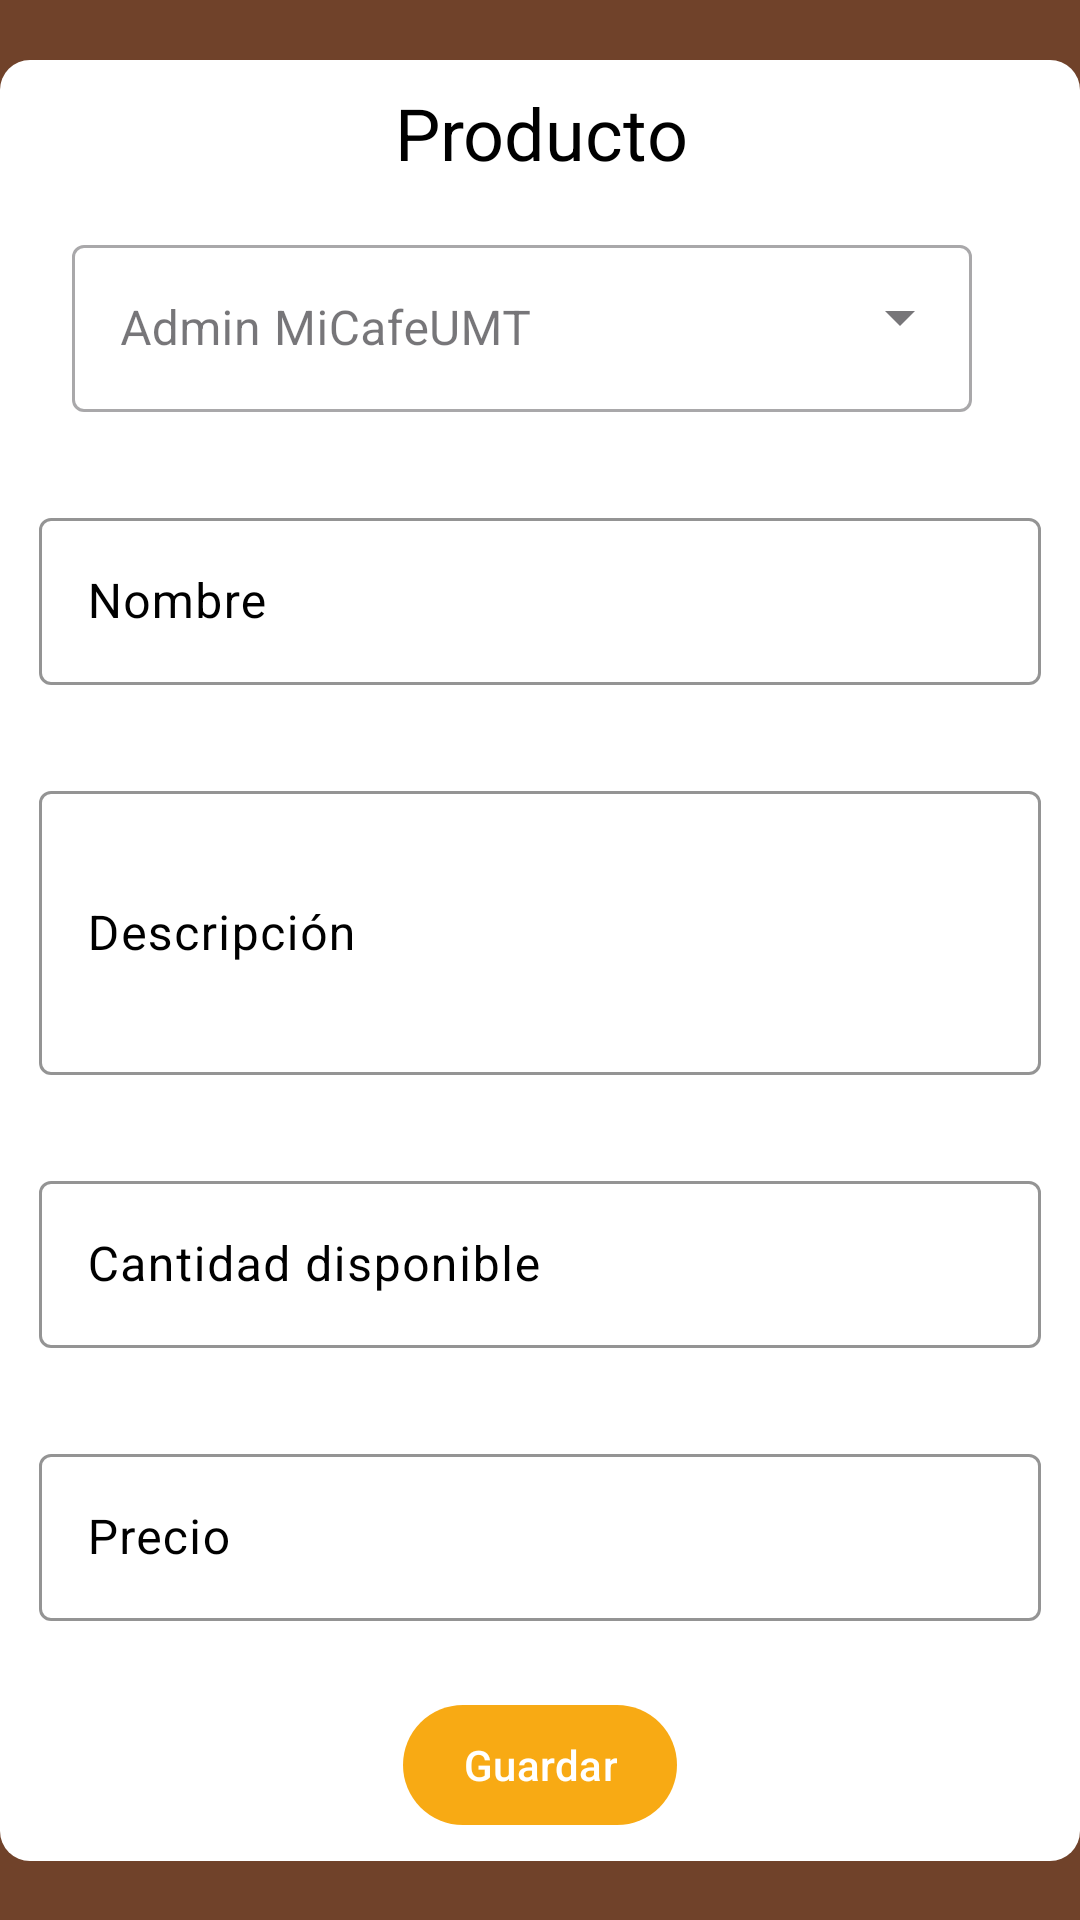

Reconstruct the res/layout file that produces this screen, plus the resources it refers to.
<!-- AndroidManifest.xml: application theme Theme.Cafeteria -->
<!-- res/layout/fragment_agregar_productos.xml -->
<?xml version="1.0" encoding="utf-8"?>
<FrameLayout xmlns:android="http://schemas.android.com/apk/res/android"
    xmlns:app="http://schemas.android.com/apk/res-auto"
    xmlns:tools="http://schemas.android.com/tools"
    android:layout_width="match_parent"
    android:layout_height="match_parent"
    tools:context=".agregarProductos">

    <androidx.constraintlayout.widget.ConstraintLayout
        android:layout_width="match_parent"
        android:layout_height="match_parent"
        tools:context=".RegistroActivity"
        android:background="@color/cafe"
        >

        <LinearLayout
            android:layout_width="wrap_content"
            android:layout_height="wrap_content"
            android:background="@drawable/rounded_background"
            android:padding="8dp"
            app:layout_constraintBottom_toBottomOf="parent"
            app:layout_constraintEnd_toEndOf="parent"
            app:layout_constraintStart_toStartOf="parent"
            app:layout_constraintTop_toTopOf="parent">

            <ScrollView
                android:layout_width="wrap_content"
                android:layout_height="wrap_content"
                android:background="@color/blanco"
                app:layout_constraintBottom_toBottomOf="parent"
                app:layout_constraintLeft_toLeftOf="parent"
                app:layout_constraintRight_toRightOf="parent"
                app:layout_constraintTop_toTopOf="parent"

                >

                <androidx.constraintlayout.widget.ConstraintLayout
                    android:layout_width="match_parent"
                    android:layout_height="wrap_content">

                    <TextView
                        android:id="@+id/tvTitulo"
                        android:layout_width="350dp"
                        android:layout_height="wrap_content"
                        android:layout_marginTop="0dp"
                        android:text="Producto"
                        android:textAlignment="center"
                        android:textColor="@color/black"
                        android:textSize="24sp"
                        app:layout_constraintLeft_toLeftOf="parent"
                        app:layout_constraintRight_toRightOf="parent"
                        app:layout_constraintTop_toTopOf="parent"></TextView>

                    <com.google.android.material.textfield.TextInputLayout
                        android:id="@+id/caja"
                        style="@style/Widget.MaterialComponents.TextInputLayout.OutlinedBox.ExposedDropdownMenu"
                        android:layout_width="match_parent"
                        android:layout_height="wrap_content"
                        android:layout_margin="16dp"
                        android:hint="@string/select"
                        app:layout_constraintLeft_toLeftOf="parent"
                        app:layout_constraintRight_toRightOf="parent"
                        app:layout_constraintTop_toBottomOf="@id/tvTitulo"
                        tools:layout_editor_absoluteX="16dp">

                        <AutoCompleteTextView
                            android:id="@+id/auto_complete_txt"
                            android:layout_width="300dp"
                            android:layout_height="wrap_content"
                            android:inputType="none" />

                    </com.google.android.material.textfield.TextInputLayout>

                    <com.google.android.material.textfield.TextInputLayout
                        android:id="@+id/nombreProducto"
                        android:layout_width="0dp"
                        android:layout_height="wrap_content"
                        android:layout_marginLeft="5dp"
                        android:layout_marginTop="30dp"
                        android:layout_marginRight="5dp"
                        android:layout_marginBottom="5dp"
                        android:textColorHint="@color/black"
                        app:boxStrokeColor="@color/black"
                        app:hintTextColor="@color/black"
                        app:layout_constraintLeft_toLeftOf="parent"
                        app:layout_constraintRight_toRightOf="parent"
                        app:layout_constraintTop_toBottomOf="@id/caja">

                        <EditText
                            android:id="@+id/txtnombre"
                            android:layout_width="match_parent"
                            android:layout_height="wrap_content"
                            android:hint="Nombre"
                            android:imeOptions="actionNext"
                            android:inputType="text"
                            android:textColor="@color/black">

                        </EditText>

                    </com.google.android.material.textfield.TextInputLayout>

                    <com.google.android.material.textfield.TextInputLayout
                        android:id="@+id/descripcion"
                        android:layout_width="0dp"
                        android:layout_height="100dp"
                        android:layout_marginLeft="5dp"
                        android:layout_marginTop="30dp"
                        android:layout_marginRight="5dp"
                        android:layout_marginBottom="5dp"
                        android:textColorHint="@color/black"
                        app:boxStrokeColor="@color/black"
                        app:hintTextColor="@color/black"
                        app:layout_constraintLeft_toLeftOf="parent"
                        app:layout_constraintRight_toRightOf="parent"
                        app:layout_constraintTop_toBottomOf="@id/nombreProducto">

                        <EditText
                            android:id="@+id/txtDescripcion"
                            android:layout_width="match_parent"
                            android:layout_height="match_parent"
                            android:hint="Descripción"
                            android:imeOptions="actionNext"
                            android:inputType="textFilter"
                            android:textColor="@color/black">

                        </EditText>

                    </com.google.android.material.textfield.TextInputLayout>

                    <com.google.android.material.textfield.TextInputLayout
                        android:id="@+id/cantidad"
                        android:layout_width="0dp"
                        android:layout_height="wrap_content"
                        android:layout_marginLeft="5dp"
                        android:layout_marginTop="30dp"
                        android:layout_marginRight="5dp"
                        android:layout_marginBottom="5dp"
                        android:textColorHint="@color/black"
                        app:boxStrokeColor="@color/black"
                        app:hintTextColor="@color/black"
                        app:layout_constraintLeft_toLeftOf="parent"
                        app:layout_constraintRight_toRightOf="parent"
                        app:layout_constraintTop_toBottomOf="@+id/descripcion">

                        <EditText
                            android:id="@+id/txtCantidad"
                            android:layout_width="match_parent"
                            android:layout_height="wrap_content"
                            android:hint="Cantidad disponible"
                            android:imeOptions="actionDone"
                            android:inputType="number"
                            android:textColor="@color/black">

                        </EditText>

                    </com.google.android.material.textfield.TextInputLayout>

                    <com.google.android.material.textfield.TextInputLayout
                        android:id="@+id/precio"
                        android:layout_width="0dp"
                        android:layout_height="wrap_content"
                        android:layout_marginLeft="5dp"
                        android:layout_marginTop="30dp"
                        android:layout_marginRight="5dp"
                        android:layout_marginBottom="5dp"
                        android:textColorHint="@color/black"
                        app:boxStrokeColor="@color/black"
                        app:hintTextColor="@color/black"
                        app:layout_constraintLeft_toLeftOf="parent"
                        app:layout_constraintRight_toRightOf="parent"
                        app:layout_constraintTop_toBottomOf="@+id/cantidad">

                        <EditText
                            android:id="@+id/txtPrecio"
                            android:layout_width="match_parent"
                            android:layout_height="wrap_content"
                            android:hint="Precio"
                            android:imeOptions="actionDone"
                            android:inputType="numberDecimal"
                            android:textColor="@color/black">

                        </EditText>

                    </com.google.android.material.textfield.TextInputLayout>

                    <com.google.android.material.button.MaterialButton
                        android:id="@+id/guardar"
                        android:layout_width="wrap_content"
                        android:layout_height="wrap_content"
                        android:layout_marginTop="24dp"
                        android:paddingLeft="20dp"
                        android:paddingRight="20dp"
                        android:text="Guardar"
                        android:textColor="#ffffff"
                        app:backgroundTint="@color/amarillo"
                        app:layout_constraintLeft_toLeftOf="parent"
                        app:layout_constraintRight_toRightOf="parent"
                        app:layout_constraintTop_toBottomOf="@+id/precio">

                    </com.google.android.material.button.MaterialButton>

                </androidx.constraintlayout.widget.ConstraintLayout>

            </ScrollView>

        </LinearLayout>

    </androidx.constraintlayout.widget.ConstraintLayout>

</FrameLayout>
<!-- resources referenced by this layout -->
<resources>
  <color name="amarillo">#F8AA14</color>
  <color name="black">#FF000000</color>
  <color name="blanco">#FFFFFF</color>
  <color name="cafe">#70422A</color>
  <!-- drawable rounded_background (drawable) -->
  <shape xmlns:android="http://schemas.android.com/apk/res/android">
      <corners android:radius="10dp" /> 
      <solid android:color="#FFFFFF" /> 
  </shape>
  <string name="select">Admin MiCafeUMT</string>
  <style name="Theme.Cafeteria" parent="Base.Theme.Cafeteria" />
  <style name="Base.Theme.Cafeteria" parent="Theme.Material3.DayNight.NoActionBar">
          <item name="colorPrimary">@color/amarillo</item>
          
          
      </style>
</resources>
